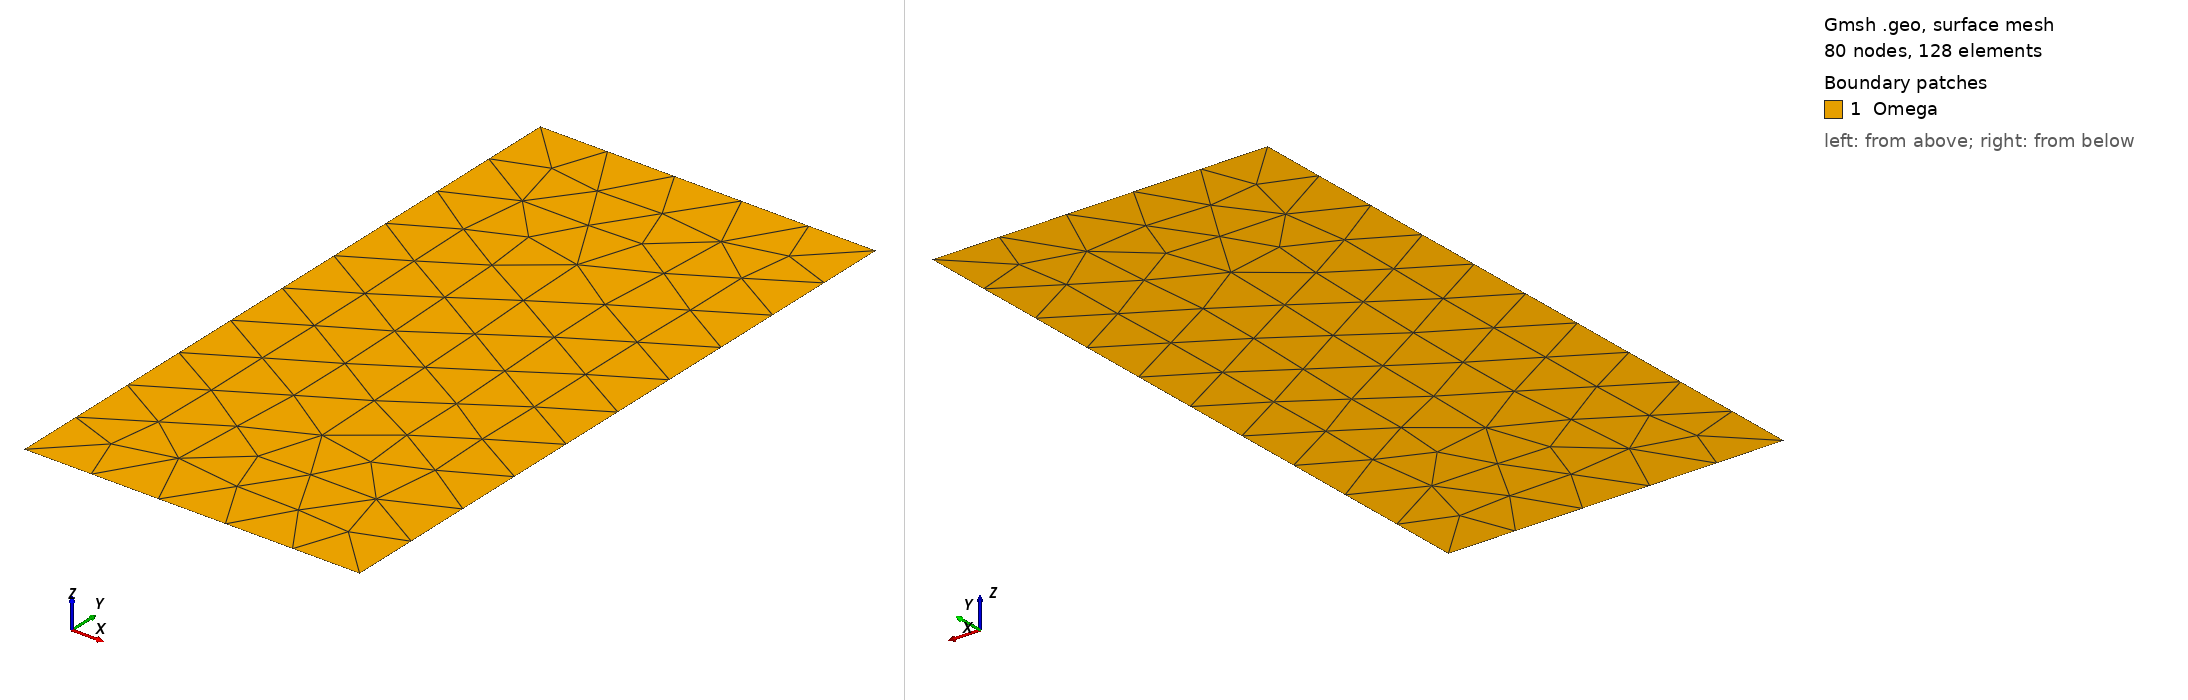

Gmsh geometry script, surface-meshed: 80 nodes, 128 surface elements. Boundary patches (legend numbers): 1 Omega. Left view from above one corner, right view from below the opposite corner. Legend entries are the model's physical surfaces. The drawing asked Gmsh for element sizes between 1% and 20% of the model's largest extent; the script's own settings can give other sizes.

=== master.geo (drawn) ===
h = 0.1;
a=0.5;
b=1;
c=0;
d=1;
Point(1) = {a,c,0.0,h};
Point(2) = {b,c+0,0.0,h};
Point(3) = {b+0,d,0.0,h};
Point(4) = {a+0,d+0,0.0,h};
Line(1) = {4,1};
Line(2) = {1,2};
Line(3) = {2,3};
Line(4) = {3,4};
Line Loop(5) = {1,2,3,4};
Plane Surface(6) = {5};
Physical Line("Dirichlet") = {2,3,4};
Physical Line("Slave") = {1};
Physical Surface("Omega") = {6};
